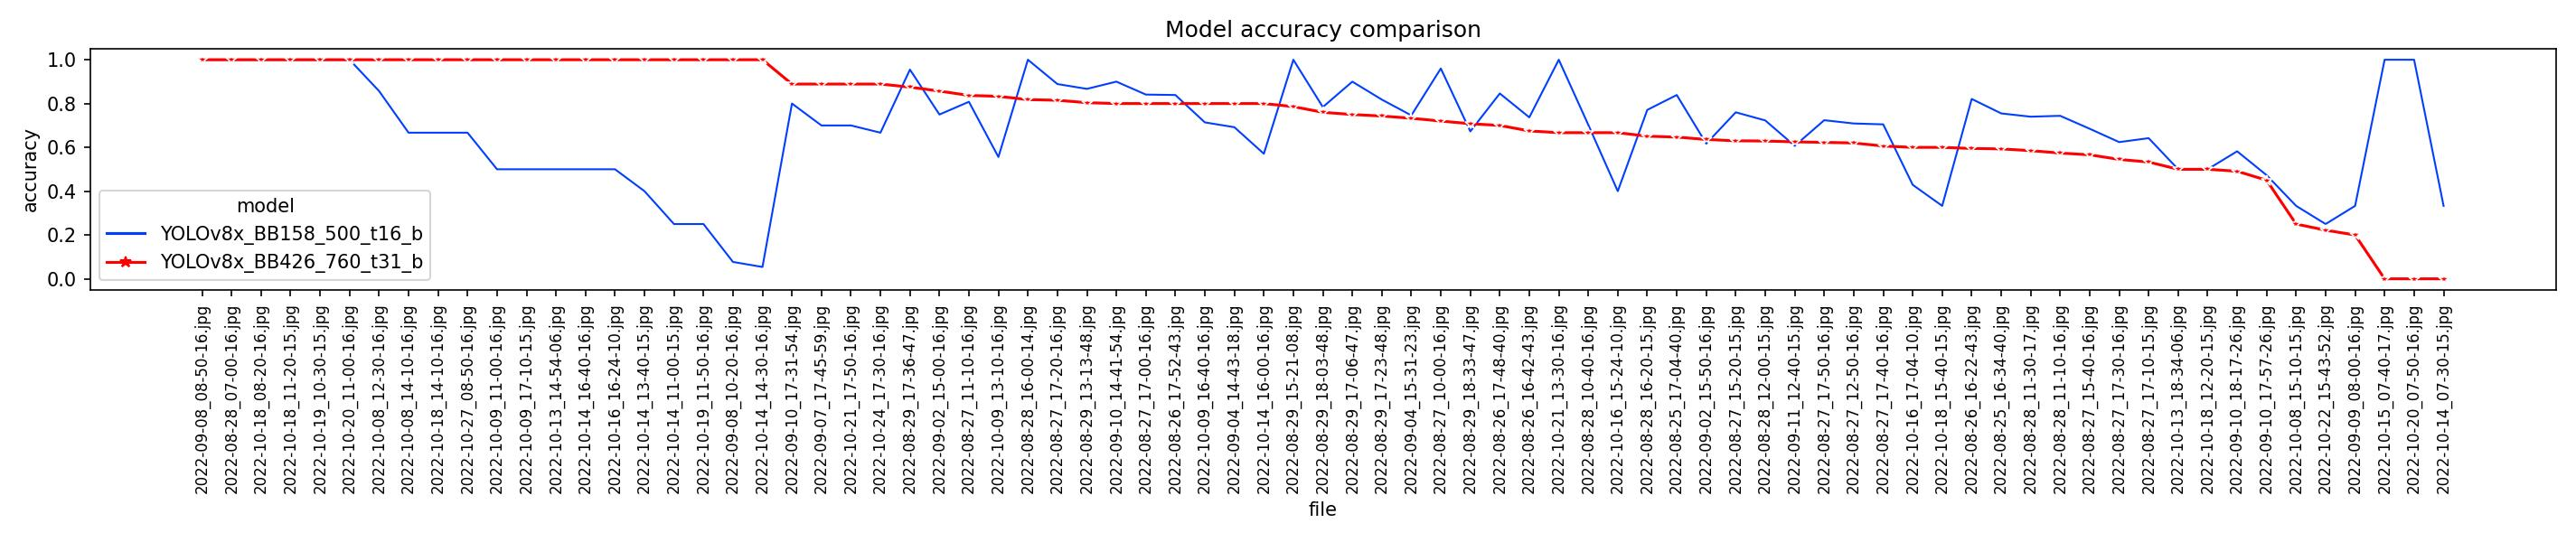

Data behind this chart, as committed beside it:
file, YOLOv8x_BB158_500_t16_b, YOLOv8x_BB426_760_t31_b
2022-08-25_16-34-40.jpg, 0.755, 0.593
2022-08-25_17-04-40.jpg, 0.839, 0.647
2022-08-26_16-22-43.jpg, 0.821, 0.595
2022-08-26_16-42-43.jpg, 0.737, 0.675
2022-08-26_17-48-40.jpg, 0.846, 0.700
2022-08-26_17-52-43.jpg, 0.839, 0.800
2022-08-27_10-00-16.jpg, 0.960, 0.720
2022-08-27_11-10-16.jpg, 0.808, 0.837
2022-08-27_12-50-16.jpg, 0.709, 0.620
2022-08-27_15-20-15.jpg, 0.760, 0.630
2022-08-27_15-40-16.jpg, 0.685, 0.566
2022-08-27_17-00-16.jpg, 0.841, 0.800
2022-08-27_17-10-15.jpg, 0.642, 0.533
2022-08-27_17-20-16.jpg, 0.889, 0.815
2022-08-27_17-30-16.jpg, 0.624, 0.545
2022-08-27_17-40-16.jpg, 0.705, 0.606
2022-08-27_17-50-16.jpg, 0.724, 0.623
2022-08-28_10-40-16.jpg, 0.703, 0.667
2022-08-28_11-10-16.jpg, 0.744, 0.574
2022-08-28_11-30-17.jpg, 0.740, 0.585
2022-08-28_12-00-15.jpg, 0.723, 0.629
2022-08-28_16-00-14.jpg, 1.000, 0.818
2022-08-28_16-20-15.jpg, 0.771, 0.651
2022-08-29_13-13-48.jpg, 0.867, 0.804
2022-08-29_15-21-08.jpg, 1.000, 0.786
2022-08-29_17-06-47.jpg, 0.900, 0.750
2022-08-29_17-23-48.jpg, 0.818, 0.743
2022-08-29_17-36-47.jpg, 0.955, 0.875
2022-08-29_18-03-48.jpg, 0.784, 0.760
2022-08-29_18-33-47.jpg, 0.673, 0.708
2022-09-02_15-00-16.jpg, 0.750, 0.857
2022-09-02_15-50-16.jpg, 0.617, 0.636
2022-09-04_14-43-18.jpg, 0.692, 0.800
2022-09-04_15-31-23.jpg, 0.746, 0.733
2022-09-07_17-45-59.jpg, 0.700, 0.889
2022-09-08_08-50-16.jpg, 1.000, 1.000
2022-09-10_14-41-54.jpg, 0.900, 0.800
2022-09-10_17-57-26.jpg, 0.473, 0.450
2022-09-10_18-17-26.jpg, 0.582, 0.491
2022-09-11_12-40-15.jpg, 0.607, 0.625
2022-10-24_17-30-16.jpg, 0.667, 0.889
2022-08-28_07-00-16.jpg, 1.000, 1.000
2022-09-08_10-20-16.jpg, 0.077, 1.000
2022-09-09_08-00-16.jpg, 0.333, 0.200
2022-09-10_17-31-54.jpg, 0.800, 0.889
2022-10-08_12-30-16.jpg, 0.857, 1.000
2022-10-08_14-10-16.jpg, 0.667, 1.000
2022-10-08_15-10-15.jpg, 0.333, 0.250
2022-10-09_11-00-16.jpg, 0.500, 1.000
2022-10-09_13-10-16.jpg, 0.556, 0.833
2022-10-09_16-40-16.jpg, 0.714, 0.800
2022-10-09_17-10-15.jpg, 0.500, 1.000
2022-10-13_14-54-06.jpg, 0.500, 1.000
2022-10-13_18-34-06.jpg, 0.500, 0.500
2022-10-14_07-30-15.jpg, 0.333, 0.000
2022-10-14_11-00-15.jpg, 0.250, 1.000
2022-10-14_13-40-15.jpg, 0.400, 1.000
2022-10-14_14-30-16.jpg, 0.054, 1.000
2022-10-14_16-00-16.jpg, 0.571, 0.800
2022-10-14_16-40-16.jpg, 0.500, 1.000
... 17 more rows
